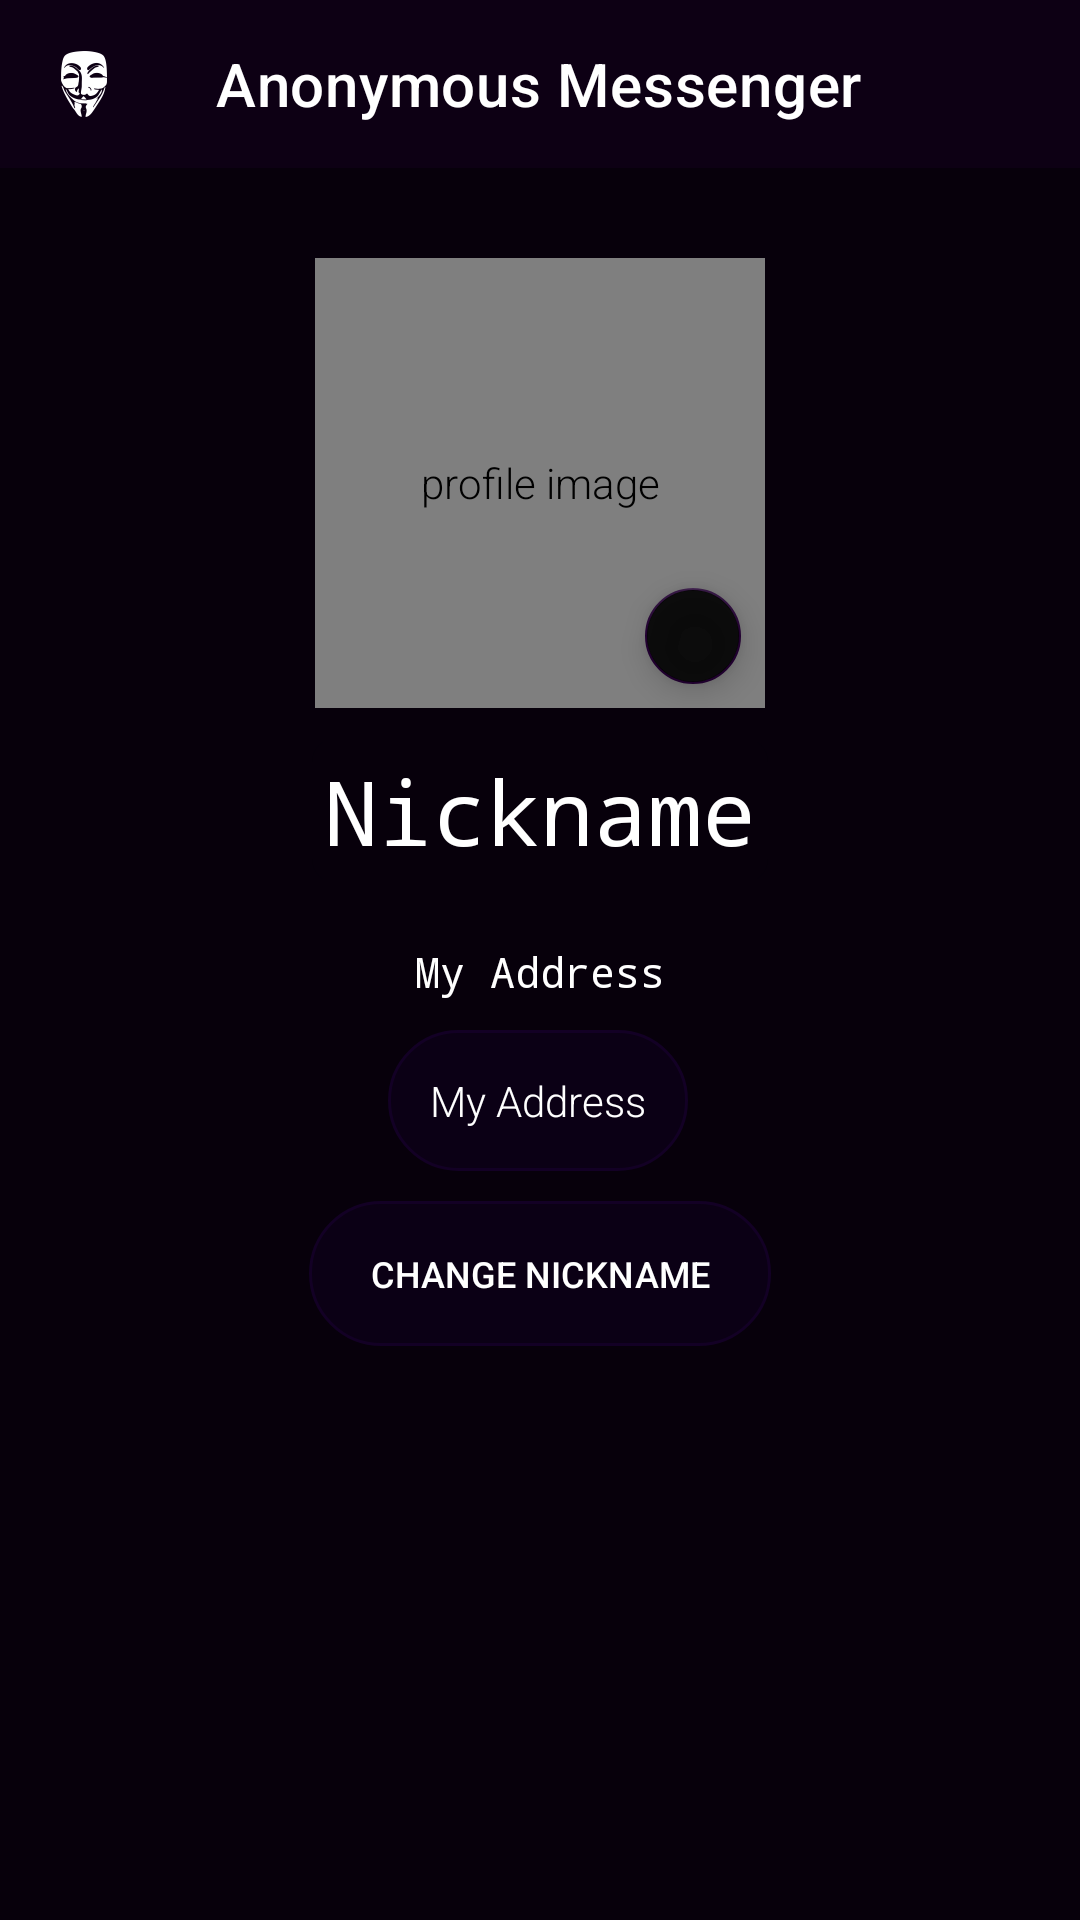

Android layout source for this screen:
<!-- AndroidManifest.xml: application theme AppTheme -->
<!-- res/layout/activity_my_profile.xml -->
<?xml version="1.0" encoding="utf-8"?>
<androidx.constraintlayout.widget.ConstraintLayout xmlns:tools="http://schemas.android.com/tools"
    android:layout_width="match_parent"
    android:layout_height="match_parent"
    xmlns:android="http://schemas.android.com/apk/res/android"
    xmlns:app="http://schemas.android.com/apk/res-auto">

    <include
        android:id="@+id/top_bar"
        layout="@layout/toolbar"
        app:layout_constraintEnd_toEndOf="parent"
        app:layout_constraintStart_toStartOf="parent"
        app:layout_constraintTop_toTopOf="parent" />

    <ScrollView
        android:layout_width="match_parent"
        android:layout_height="0dp"
        android:fillViewport="true"
        app:layout_constraintBottom_toBottomOf="parent"
        app:layout_constraintEnd_toEndOf="parent"
        app:layout_constraintStart_toStartOf="parent"
        app:layout_constraintTop_toBottomOf="@+id/top_bar">

        <androidx.constraintlayout.widget.ConstraintLayout
            android:layout_width="match_parent"
            android:layout_height="wrap_content">

            <com.alexvasilkov.gestures.commons.circle.CircleImageView
                android:id="@+id/img_profile"
                android:layout_width="150dp"
                android:layout_height="150dp"
                android:layout_margin="30dp"
                android:background="@drawable/circle"
                android:contentDescription="@string/profile_image"
                app:layout_constraintEnd_toEndOf="parent"
                app:layout_constraintStart_toStartOf="parent"
                app:layout_constraintTop_toTopOf="parent" />

            <com.google.android.material.floatingactionbutton.FloatingActionButton
                android:id="@+id/fab_edit_prof_pic"
                android:layout_width="wrap_content"
                android:layout_height="wrap_content"
                android:backgroundTint="#E6000000"
                android:clickable="true"
                android:focusable="true"
                app:fabCustomSize="32dp"
                app:fabSize="mini"
                app:layout_constraintBottom_toBottomOf="@+id/img_profile"
                app:layout_constraintEnd_toEndOf="@+id/img_profile"
                app:srcCompat="@drawable/ic_baseline_edit_24"
                tools:ignore="ContentDescription" />

            <TextView
                android:id="@+id/txt_nickname"
                android:layout_width="wrap_content"
                android:layout_height="wrap_content"
                android:layout_margin="10dp"
                android:background="@drawable/nickname_background"
                android:fontFamily="monospace"
                android:padding="4dp"
                android:text="@string/nickname"
                android:textSize="30sp"
                app:layout_constraintEnd_toEndOf="parent"
                app:layout_constraintStart_toStartOf="parent"
                app:layout_constraintTop_toBottomOf="@+id/img_profile" />

            <TextView
                android:id="@+id/txt_lbl_myaddress"
                android:layout_width="wrap_content"
                android:layout_height="wrap_content"
                android:layout_margin="10dp"
                android:fontFamily="monospace"
                android:padding="10dp"
                android:text="@string/myaddress"
                android:textSize="14sp"
                app:layout_constraintEnd_toEndOf="parent"
                app:layout_constraintStart_toStartOf="parent"
                app:layout_constraintTop_toBottomOf="@+id/txt_nickname" />

            <TextView
                android:id="@+id/txt_myaddress"
                android:layout_width="wrap_content"
                android:layout_height="wrap_content"
                android:background="@drawable/button_ripple"
                android:padding="14dp"
                android:text="@string/myaddress"
                android:textColor="#FFFFFF"
                android:textSize="14sp"
                app:layout_constraintEnd_toEndOf="parent"
                app:layout_constraintHorizontal_bias="0.498"
                app:layout_constraintStart_toStartOf="parent"
                app:layout_constraintTop_toBottomOf="@+id/txt_lbl_myaddress" />

            <com.google.android.material.textfield.TextInputLayout
                android:id="@+id/txt_container_new_nickname"
                android:layout_width="match_parent"
                android:layout_height="wrap_content"
                android:layout_margin="40dp"
                android:paddingStart="8dp"
                android:paddingEnd="8dp"
                android:visibility="gone"
                app:errorEnabled="false"
                app:hintEnabled="true"
                app:layout_constraintLeft_toLeftOf="parent"
                app:layout_constraintRight_toRightOf="parent"
                app:layout_constraintTop_toBottomOf="@+id/txt_myaddress">

                <com.google.android.material.textfield.TextInputEditText
                    android:id="@+id/txt_new_nickname"
                    android:layout_width="match_parent"
                    android:layout_height="wrap_content"
                    android:hint="@string/new_nickname"
                    android:imeOptions="actionDone"
                    android:textSize="@dimen/text_size_medium" />
            </com.google.android.material.textfield.TextInputLayout>

            <Button
                android:id="@+id/btn_change_nickname"
                style="@style/DXButton"
                android:layout_width="154dp"
                android:layout_height="wrap_content"
                android:layout_margin="10dp"
                android:enabled="true"
                android:paddingStart="10dp"
                android:paddingTop="0dp"
                android:paddingEnd="10dp"
                android:paddingBottom="0dp"
                android:text="@string/change_nickname"
                android:textSize="12sp"
                android:visibility="visible"
                app:layout_constraintEnd_toEndOf="parent"
                app:layout_constraintStart_toStartOf="parent"
                app:layout_constraintTop_toBottomOf="@+id/txt_container_new_nickname" />
        </androidx.constraintlayout.widget.ConstraintLayout>

    </ScrollView>
</androidx.constraintlayout.widget.ConstraintLayout>
<!-- res/layout/toolbar.xml (included above) -->
<?xml version="1.0" encoding="utf-8"?>
<com.google.android.material.appbar.AppBarLayout
    android:id="@+id/appbar"
    android:layout_width="match_parent"
    android:layout_height="wrap_content"
    xmlns:android="http://schemas.android.com/apk/res/android"
    xmlns:app="http://schemas.android.com/apk/res-auto">

    <com.google.android.material.appbar.MaterialToolbar
        android:id="@+id/toolbar"
        android:layout_width="match_parent"
        android:layout_height="?attr/actionBarSize"
        app:navigationIcon="@drawable/ic_stat_name"
        app:title="@string/anonymous_messenger" />

</com.google.android.material.appbar.AppBarLayout>




















































































<!-- resources referenced by this layout -->
<resources>
  <color name="dx_white">#ffffff</color>
  <dimen name="text_size_medium">16sp</dimen>
  <!-- drawable button_ripple (drawable) -->
  <?xml version="1.0" encoding="utf-8"?>
  <ripple xmlns:android="http://schemas.android.com/apk/res/android"
      android:color="@color/dx_white">
  
  
  
  
  
  
  
  
  
  
      <item android:drawable="@drawable/rounded_shape" />
  </ripple>
  <!-- drawable circle (drawable) -->
  <?xml version="1.0" encoding="utf-8"?>
  <shape
      xmlns:android="http://schemas.android.com/apk/res/android"
      android:shape="oval">
  
      <solid
          android:color="@color/design_default_color_primary" />
  
      <size
          android:width="120dp"
          android:height="120dp"/>
  </shape>
  <!-- drawable nickname_background (drawable) -->
  <?xml version="1.0" encoding="utf-8"?>
  <shape xmlns:android="http://schemas.android.com/apk/res/android"
      android:shape="rectangle">
  
      <corners android:radius="@dimen/card_corner_radius" />
      <solid android:color="@color/white_opacity_05" />
  </shape>
  <string name="anonymous_messenger">Anonymous Messenger</string>
  <string name="back_image">go back</string>
  <string name="change_nickname">Change Nickname</string>
  <string name="myaddress">My Address</string>
  <string name="new_nickname">New Nickname</string>
  <string name="nickname">Nickname</string>
  <string name="profile_image">profile image</string>
  <string name="subtitle">Subtitle</string>
  <dimen name="card_corner_radius">8dp</dimen>
  <color name="white_opacity_05">#0CFFFFFF</color>
  <dimen name="margin_large">16dp</dimen>
  <color name="dx_button_text">#ffffff</color>
  <color name="dx_dark">#0D0014</color>
  <color name="dx_background">#07000B</color>
  <style name="RobotoTextViewStyle" parent="android:Widget.TextView">
          <item name="android:fontFamily"> sans-serif-light </item>
      </style>
  <color name="dx_accent">#130025</color>
  <style name="FloatingActionButtonStyle" parent="Widget.MaterialComponents.FloatingActionButton">
          <item name="backgroundTint">@color/dx_night_940</item>
          <item name="tint">@color/dx_white</item>
      </style>
  <color name="green_tor">#68B030</color>
  <color name="dx_night_950">#0e171f</color>
  <style name="SwitchWhiteText" parent="Widget.AppCompat.CompoundButton.Switch">
          <item name="android:textColor">@color/dx_white</item>
          <item name="backgroundColor">@color/transparent</item>
      </style>
  <style name="TextInputStyle">
          <item name="color">@color/dx_white</item>
      </style>
  <style name="Widget.App.SnackbarButton" parent="Widget.MaterialComponents.Button.TextButton.Snackbar">
          <item name="android:textColor">@color/dx_white</item>
          <item name="color">@color/dx_white</item>
          <item name="colorAccent">@color/dx_white</item>
      </style>
  <color name="dx_night_940_glass">#60260037</color>
  <color name="dx_night_940">#210030</color>
  <style name="NegativeButtonStyle" parent="Widget.MaterialComponents.Button.TextButton.Dialog">
          <item name="android:textColor">@color/dx_button_text</item>
          <item name="colorPrimary">@color/dx_white</item>
          <item name="materialThemeOverlay">@style/ThemeOverlay.MyApp.PositiveButton</item>
      </style>
  <color name="transparent">#00000000</color>
  <style name="ShapeAppearance.App.LargeComponento" parent="ShapeAppearance.MaterialComponents.LargeComponent">
          <item name="cornerFamily">rounded</item>
          <item name="cornerSize">20dp</item>
      </style>
  <color name="dialog_background">@color/dx_night_940</color>
  <style name="ThemeOverlay.MyApp.PositiveButton" parent="">
          <item name="colorPrimary">@color/dx_white</item>
      </style>
</resources>
